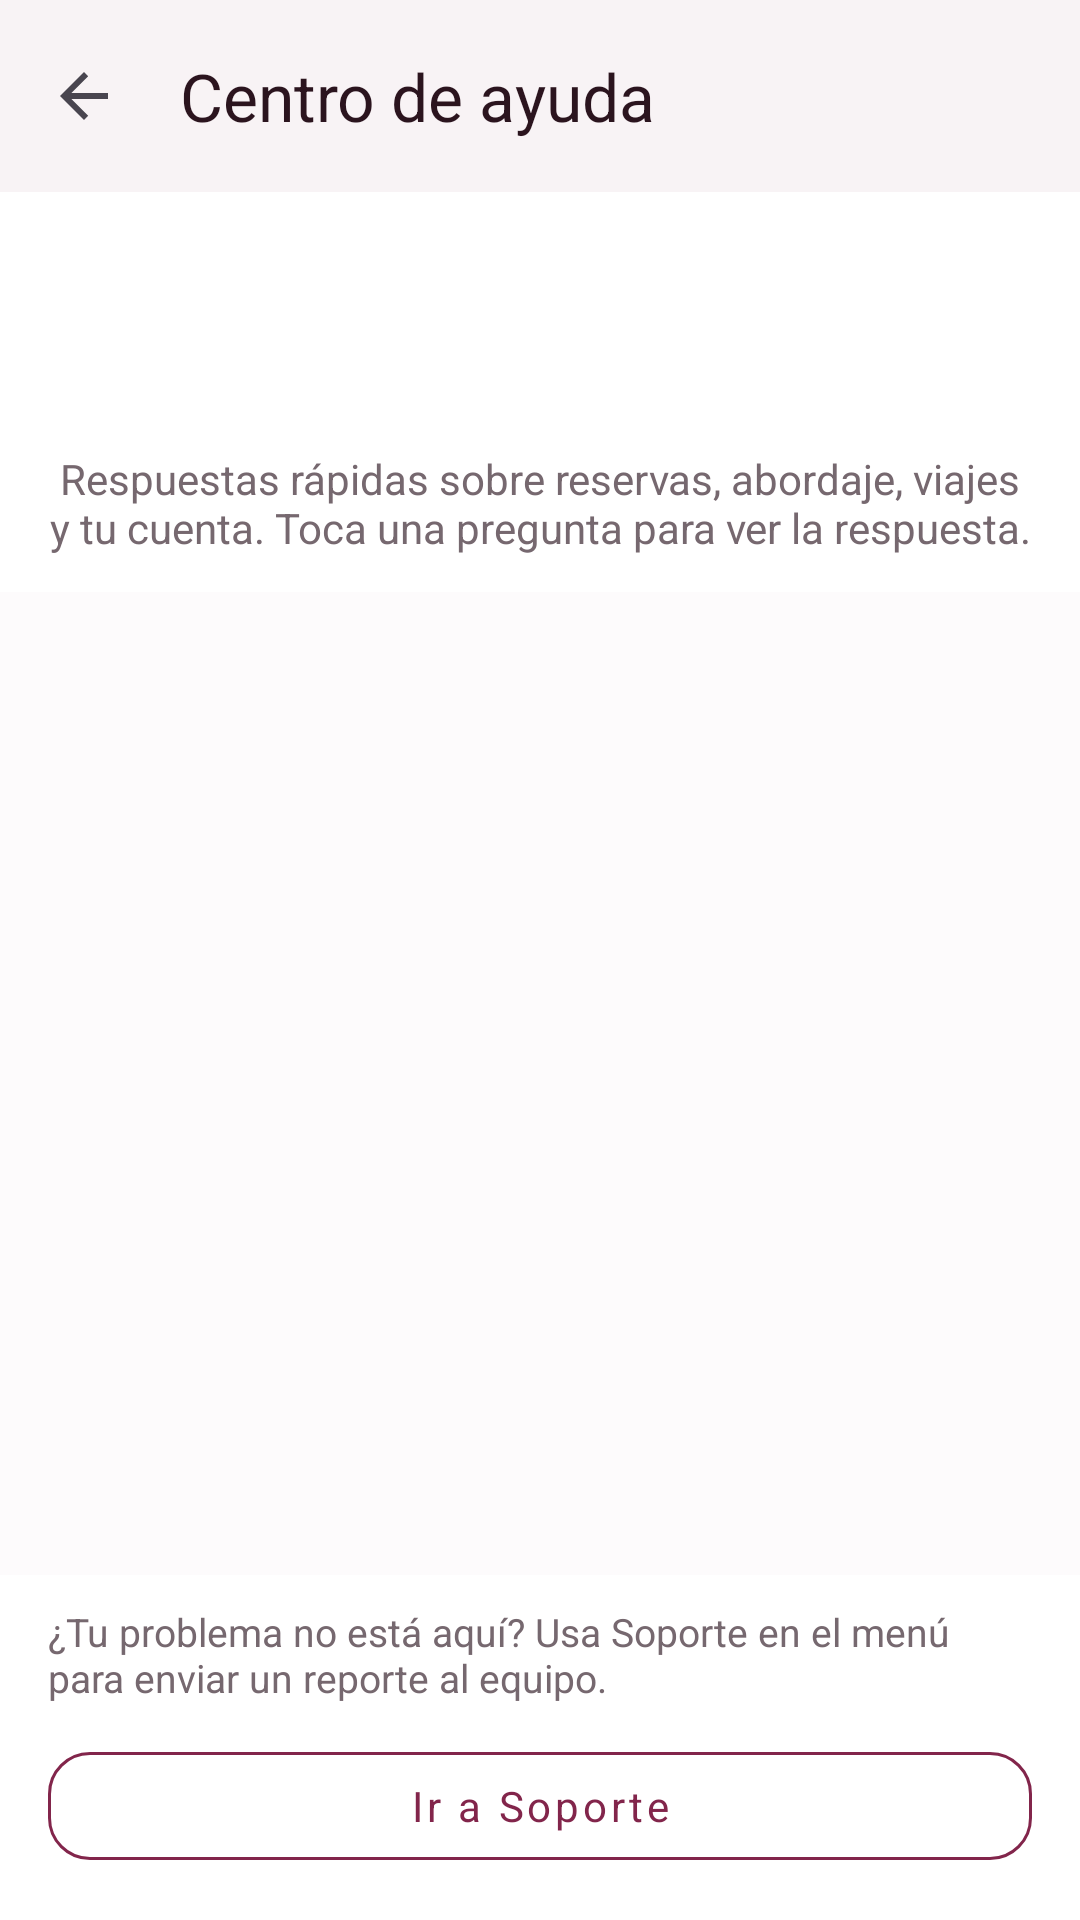

Reconstruct the res/layout file that produces this screen, plus the resources it refers to.
<!-- AndroidManifest.xml: activity theme Theme.ProyectoCarpooling -->
<!-- res/layout/activity_help.xml -->
<?xml version="1.0" encoding="utf-8"?>
<LinearLayout xmlns:android="http://schemas.android.com/apk/res/android"
    xmlns:app="http://schemas.android.com/apk/res-auto"
    android:layout_width="match_parent"
    android:layout_height="match_parent"
    android:background="@color/carpool_surface"
    android:orientation="vertical">

    <com.google.android.material.appbar.MaterialToolbar
        android:id="@+id/helpToolbar"
        android:layout_width="match_parent"
        android:layout_height="?attr/actionBarSize"
        android:background="@color/white"
        android:elevation="1dp"
        app:navigationIcon="?attr/homeAsUpIndicator"
        app:title="@string/help_title"
        app:titleTextColor="@color/carpool_text_primary" />

    <LinearLayout
        android:layout_width="match_parent"
        android:layout_height="wrap_content"
        android:background="@color/white"
        android:gravity="center_horizontal"
        android:orientation="vertical"
        android:paddingStart="16dp"
        android:paddingTop="12dp"
        android:paddingEnd="16dp"
        android:paddingBottom="12dp">

        <ImageView
            android:layout_width="64dp"
            android:layout_height="64dp"
            android:contentDescription="@string/app_name"
            android:scaleType="fitCenter"
            android:src="@drawable/ic" />

        <TextView
            android:id="@+id/helpIntro"
            android:layout_width="match_parent"
            android:layout_height="wrap_content"
            android:layout_marginTop="10dp"
            android:gravity="center"
            android:text="@string/help_intro"
            android:textColor="@color/carpool_text_secondary"
            android:textSize="14sp" />
    </LinearLayout>

    <androidx.recyclerview.widget.RecyclerView
        android:id="@+id/helpFaqRecycler"
        android:layout_width="match_parent"
        android:layout_height="0dp"
        android:layout_weight="1"
        android:clipToPadding="false"
        android:paddingStart="16dp"
        android:paddingTop="8dp"
        android:paddingEnd="16dp"
        android:paddingBottom="16dp" />

    <LinearLayout
        android:layout_width="match_parent"
        android:layout_height="wrap_content"
        android:background="@color/white"
        android:orientation="vertical"
        android:paddingStart="16dp"
        android:paddingTop="10dp"
        android:paddingEnd="16dp"
        android:paddingBottom="14dp">

        <TextView
            android:id="@+id/helpFooterHint"
            android:layout_width="match_parent"
            android:layout_height="wrap_content"
            android:text="@string/help_footer_support_hint"
            android:textColor="@color/carpool_text_secondary"
            android:textSize="13sp" />

        <com.google.android.material.button.MaterialButton
            android:id="@+id/helpGoToSupportButton"
            style="@style/Widget.MaterialComponents.Button.OutlinedButton"
            android:layout_width="match_parent"
            android:layout_height="wrap_content"
            android:layout_marginTop="10dp"
            android:text="@string/help_go_to_support"
            android:textAllCaps="false"
            app:cornerRadius="14dp"
            app:strokeColor="?attr/colorPrimary"
            app:strokeWidth="1dp" />
    </LinearLayout>
</LinearLayout>
<!-- resources referenced by this layout -->
<resources>
  <color name="carpool_surface">#FFFDFBFC</color>
  <color name="carpool_text_primary">#FF2B141E</color>
  <color name="carpool_text_secondary">#FF76686F</color>
  <color name="white">#FFFFFFFF</color>
  <string name="app_name">ProyectoCarpooling</string>
  <string name="help_footer_support_hint">¿Tu problema no está aquí? Usa Soporte en el menú para enviar un reporte al equipo.</string>
  <string name="help_go_to_support">Ir a Soporte</string>
  <string name="help_intro">Respuestas rápidas sobre reservas, abordaje, viajes y tu cuenta. Toca una pregunta para ver la respuesta.</string>
  <string name="help_title">Centro de ayuda</string>
  <style name="Theme.ProyectoCarpooling" parent="Base.Theme.ProyectoCarpooling" />
  <style name="Base.Theme.ProyectoCarpooling" parent="Theme.Material3.DayNight.NoActionBar">
          <item name="colorPrimary">@color/uber_accent</item>
          <item name="colorOnPrimary">@color/uber_text_inverse</item>
          <item name="colorPrimaryContainer">@color/uber_chip_bg</item>
          <item name="colorOnPrimaryContainer">@color/uber_accent</item>
          <item name="colorSecondary">@color/carpool_text_secondary</item>
          <item name="colorOnSecondary">@color/uber_text_inverse</item>
          <item name="colorSurface">@color/white</item>
          <item name="colorOnSurface">@color/carpool_text_primary</item>
          <item name="colorSurfaceVariant">@color/carpool_surface</item>
          <item name="colorOnSurfaceVariant">@color/carpool_text_secondary</item>
          <item name="colorError">@color/uber_error</item>
          <item name="colorOnError">@color/uber_text_inverse</item>
          <item name="android:colorBackground">@color/carpool_surface</item>
          <item name="colorOnBackground">@color/carpool_text_primary</item>
          <item name="android:windowBackground">@color/carpool_surface</item>
          <item name="android:statusBarColor">@color/black</item>
          <item name="android:navigationBarColor">@color/white</item>
          <item name="android:windowLightStatusBar">true</item>
          <item name="fontFamily">sans-serif</item>
          <item name="android:fontFamily">sans-serif</item>
      </style>
  <color name="uber_accent">#FF82254B</color>
  <color name="uber_text_inverse">#FFFFFFFF</color>
  <color name="uber_chip_bg">#FFF4EFF1</color>
  <color name="uber_error">#FFE02020</color>
  <color name="black">#FF000000</color>
</resources>
